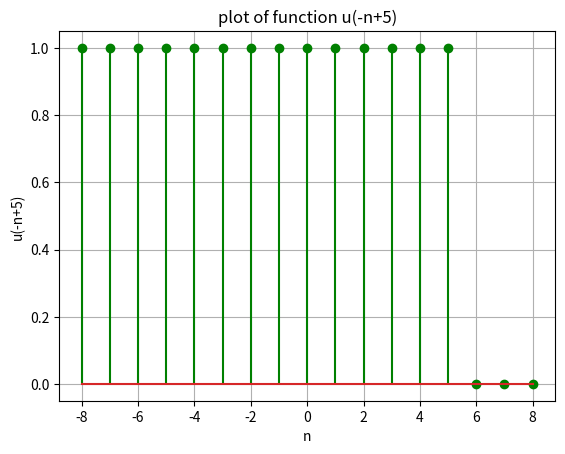

Write Python code to recreate this figure.
import matplotlib.pyplot as plt
import numpy as np

def u(n):
    return np.heaviside(n, 1)

x = np.arange(-8, 9)
plt.stem(x, u(-x+5)-u(x+3))
plt.title("Plot of x(n) function")
plt.grid(1)
plt.xlabel('n')
plt.ylabel('x(n)')
plt.savefig('fig_1.png')

plt.clf()
x = np.arange(-8, 9)
plt.stem(x, u(x+3),'b')
plt.title('plot of function u(n+3)')
plt.grid(1)
plt.xlabel('n')
plt.ylabel('u(n+3)')
plt.savefig('fig_2.png')

plt.clf()
x = np.arange(-8, 9)
plt.stem(x, u(-x+5),'g')
plt.title('plot of function u(-n+5)')
plt.grid(1)
plt.xlabel('n')
plt.ylabel('u(-n+5)')
plt.savefig('fig_3.png')

